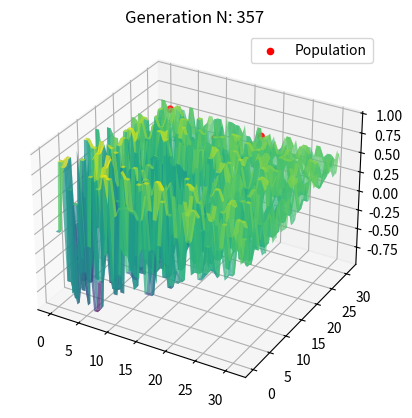

Reproduce this figure in Python.
import numpy as np
import random
import matplotlib.pyplot as plt
import math as m

class Generation:
    def __init__(self, population, fitness_fn, bits, dimentions):
        self.population = population  # Population consists of tuples of binary lists
        self.fitness_fn = fitness_fn
        self.fitness_scores = np.array([fitness_fn(ind) for ind in population])
        self.bits = bits
        self.dimentions = dimentions

    def update_fitness_scores(self):
        self.fitness_scores = np.array([self.fitness_fn(ind) for ind in self.population])

    def select(self):  # Roulette selection
        shift = abs(min(self.fitness_scores)) + 1e-6 if min(self.fitness_scores) < 0 else 0
        total_fitness = sum([(val + shift) for val in self.fitness_scores])
        cumulative_probab = np.cumsum([(val + shift) / total_fitness for val in self.fitness_scores])
        
        selected_population = []
        for _ in range(len(self.population)):
            r = random.random()
            for i, cs in enumerate(cumulative_probab):
                if r <= cs:
                    selected_population.append(self.population[i])
                    break
        return Generation(selected_population, self.fitness_fn, self.bits, self.dimentions)
    
    def crossover(self):  # Exchange second half

        if self.dimentions == 2:
            for i in range(0, len(self.population)-1, 2):
                ch1 = self.population[i][:self.bits//2]
                ch1.extend(self.population[i+1][self.bits//2:])
                ch2 = self.population[i+1][:self.bits//2]
                ch2.extend(self.population[i][self.bits//2:])
                self.population[i:i+2] = [ch1, ch2]
            self.update_fitness_scores()
        elif self.dimentions == 3:
            for i in range(0, len(self.population) - 1, 2):
                ch1_x = self.population[i][0][:self.bits//2] + self.population[i+1][0][self.bits//2:]
                ch1_y = self.population[i][1][:self.bits//2] + self.population[i+1][1][self.bits//2:]
                ch2_x = self.population[i+1][0][:self.bits//2] + self.population[i][0][self.bits//2:]
                ch2_y = self.population[i+1][1][:self.bits//2] + self.population[i][1][self.bits//2:]
                self.population[i:i+2] = [(ch1_x, ch1_y), (ch2_x, ch2_y)]
            self.update_fitness_scores()
        else:
            print(f'Number of dimentions {self.dimentions} is not supported, mutation is skipped')


    def mutate(self, random_factor=0.1):
        if self.dimentions == 2:
            for i, ind in enumerate(self.population):
                for j in range(len(ind)):
                    r = random.random()
                    if r<=random_factor:
                        ind[j] = str(1-int(ind[j]))
                        self.population[i] = ind
        elif self.dimentions == 3:
            for i, (ind_x, ind_y) in enumerate(self.population):
                for j in range(len(ind_x)):
                    if random.random() <= random_factor:
                        ind_x[j] = str(1 - int(ind_x[j]))
                    if random.random() <= random_factor:
                        ind_y[j] = str(1 - int(ind_y[j]))
                self.population[i] = (ind_x, ind_y)
        else:
            print(f'Number of dimentions {self.dimentions} is not supported, mutation is skipped')

    def next_generation(self):
        selected = self.select()
        selected.crossover()
        selected.mutate()
        return selected

def bin_list(num, bits):
    return [char for char in f'{num:0{bits}b}']

def to_10b(x):
    return np.sum([int(a) * 2 ** (len(x) - i - 1) for i, a in enumerate(x)])

def main3d_example():
    # def optimisation_fn_3d(ind):
    #     x, y = to_10b(ind[0]), to_10b(ind[1])
    #     return -1 * ((x - 5) ** 2 + (y - 5) ** 2 - 10 * np.sin(x) * np.cos(y))
    
    def optimisation_fn_3d(ind): # Shuffer function
        x, y = to_10b(ind[0]), to_10b(ind[1])
        return 1/2 + (m.sin(x**2+ y**2) - 1/2)/(1+0.001*(x**2+y**2))**2
    
    bits = 5  # Increase bits for more precise representation
    population = [(bin_list(random.randint(0, 2**bits - 1), bits),
                   bin_list(random.randint(0, 2**bits - 1), bits)) for _ in range(10)]
    generation = Generation(population, optimisation_fn_3d, bits, dimentions=3)
    
    x_vals = np.linspace(0, 2 ** bits - 1, 50)
    y_vals = np.linspace(0, 2 ** bits - 1, 50)
    X, Y = np.meshgrid(x_vals, y_vals)
    Z = np.array([[optimisation_fn_3d((bin_list(int(x), bits), bin_list(int(y), bits))) for x in x_vals] for y in y_vals])
    
    fig = plt.figure()
    ax = fig.add_subplot(111, projection='3d')
    ax.plot_surface(X, Y, Z, cmap='viridis', alpha=0.7)
    scatter = ax.scatter([], [], [], color='red', label='Population')
    ax.legend()
    
    prev = np.max(generation.fitness_scores)
    times = 0
    n = 0
    
    while n <= 100 or times <= 3:
        population_x = [to_10b(ind[0]) for ind in generation.population]
        population_y = [to_10b(ind[1]) for ind in generation.population]
        population_z = [optimisation_fn_3d(ind) for ind in generation.population]
        scatter._offsets3d = (population_x, population_y, population_z)
        # plt.pause(0.001)
        ax.set_title(f'Generation N: {n}')
        
        generation = generation.next_generation()
        
        if prev == np.max(generation.fitness_scores):
            times += 1
        else:
            prev = np.max(generation.fitness_scores)
            times = 0
        
        n += 1
    
    print('\nOptimal value found:', -1 * np.max(generation.fitness_scores))
    plt.show()

def main2d_example():
    def optimisation_fn(x):
        x = to_10b(x)
        return -1 * (5 - 24*x + 17*x**2 - x**3 * 11/3 + (x**4)/4)
    def vis_func(x):
        return -1 * (5 - 24*x + 17*x**2 - x**3 * 11/3 + (x**4)/4)
    
    bits = 3
    generation = Generation([bin_list(int(num), bits) for num in range(0, 2**bits, 2)], optimisation_fn, bits, dimentions=2)
    x_vals = np.linspace(0, 2**bits - 1, 2**(bits+2))
    y_vals = [vis_func(x) for x in x_vals]
    
    plt.ion()
    fig, ax = plt.subplots()
    ax.plot(x_vals, y_vals, label='Function')
    scatter = ax.scatter([], [], color='red', label='Population')
    ax.legend()
    
    prev = np.max(generation.fitness_scores); times = 0
    n=0
    while n<=100 or times <= 3:
        population_x = [to_10b(ind) for ind in generation.population]
        population_y = [optimisation_fn(ind) for ind in generation.population]
        scatter.set_offsets(np.c_[population_x, population_y])
        # plt.pause(0.1)
        plt.title(f'Generation N: {n}')

        generation = generation.next_generation()

        if prev == np.max(generation.fitness_scores):
            times+=1
        else:
            prev = np.max(generation.fitness_scores)
            times = 0

        n+=1

    print('\nOptimal value found:', -1 *np.max(generation.fitness_scores))

    plt.ioff()
    plt.show()

# main2d_example()
main3d_example()